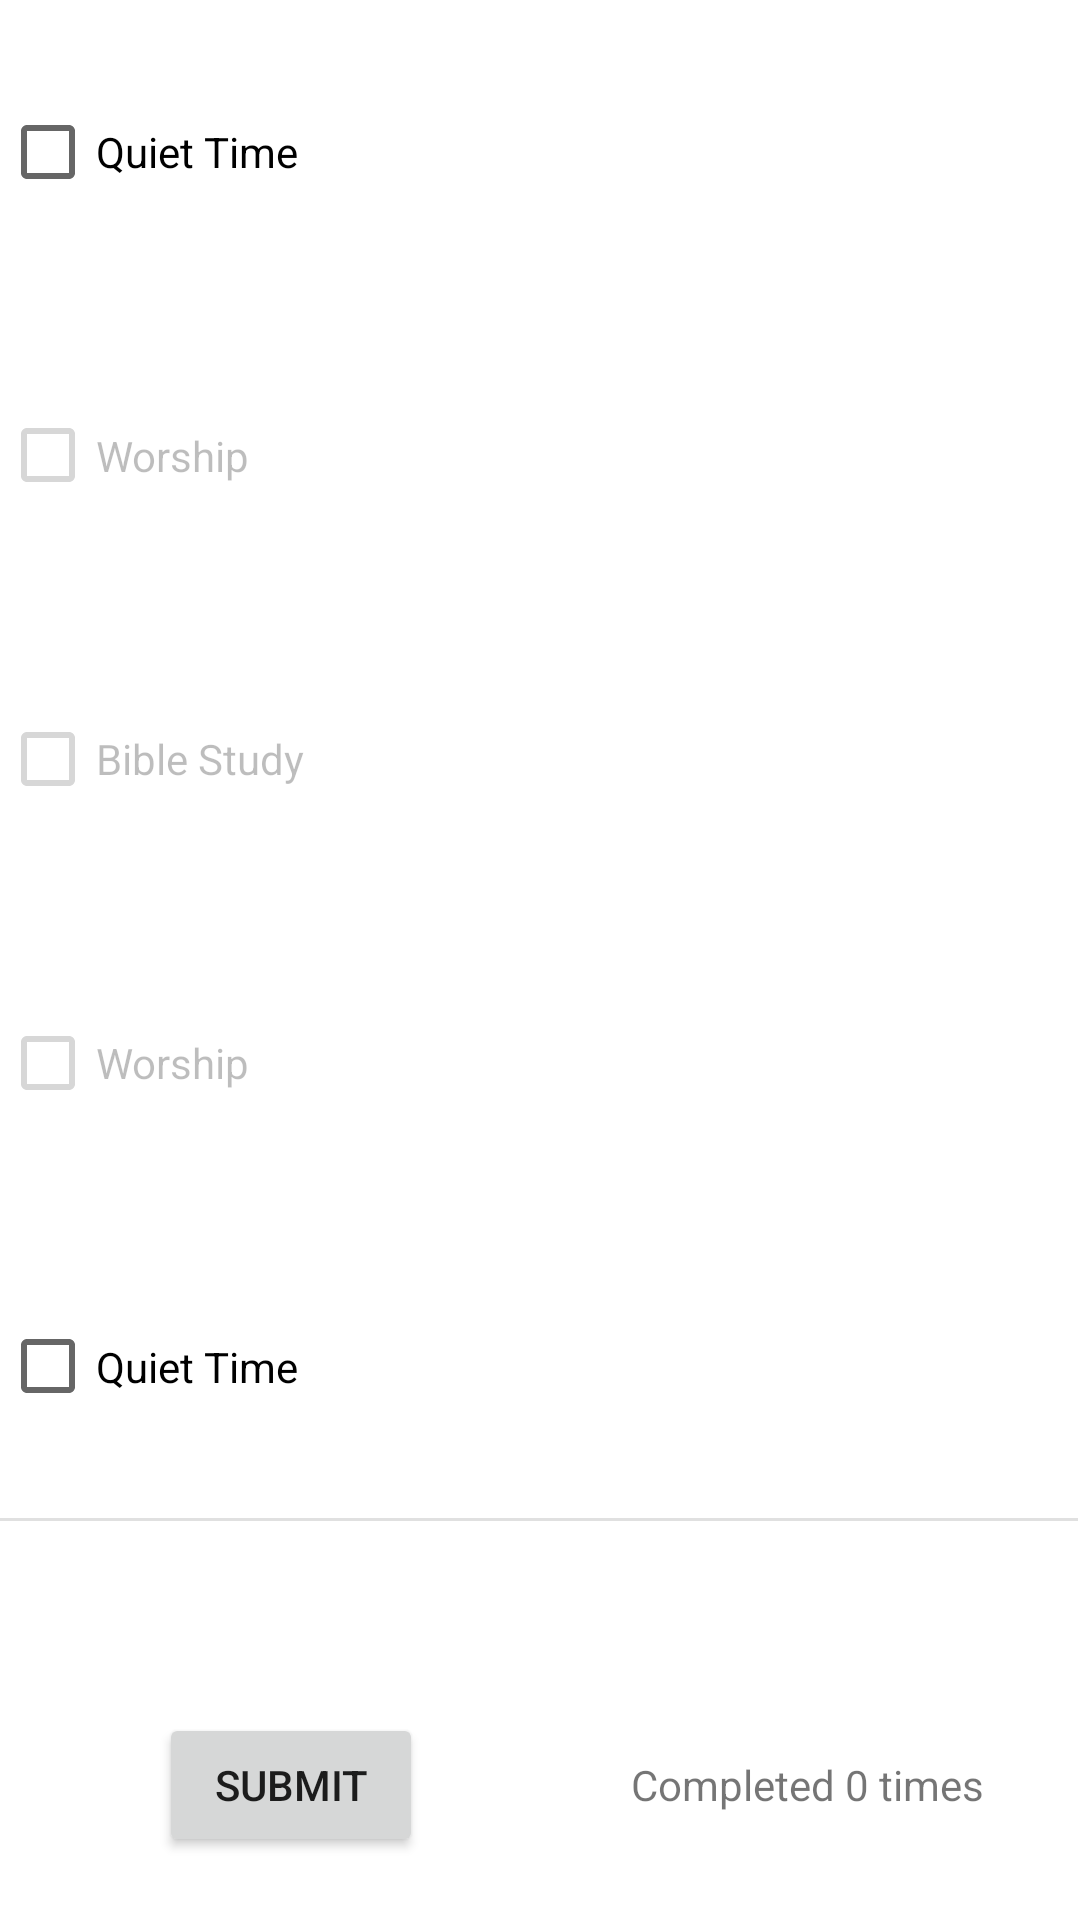

Reconstruct the res/layout file that produces this screen, plus the resources it refers to.
<!-- AndroidManifest.xml: application theme Theme.MaterialComponents.DayNight.NoActionBar -->
<!-- res/layout/fragment_plan.xml -->
<?xml version="1.0" encoding="utf-8"?>
<FrameLayout xmlns:android="http://schemas.android.com/apk/res/android"
    xmlns:app="http://schemas.android.com/apk/res-auto"
    xmlns:tools="http://schemas.android.com/tools"
    android:layout_width="match_parent"
    android:layout_height="match_parent"
    android:background="#FFFFFF"
    android:clickable="true"
    tools:context=".PlanFragment">

    <androidx.constraintlayout.widget.ConstraintLayout
        android:layout_width="match_parent"
        android:layout_height="match_parent">

        <CheckBox
            android:id="@+id/quiettime"
            android:layout_width="0dp"
            android:layout_height="0dp"
            android:text="@string/quiet_time"
            app:layout_constraintBottom_toTopOf="@+id/worship"
            app:layout_constraintEnd_toEndOf="parent"
            app:layout_constraintHorizontal_bias="0.5"
            app:layout_constraintStart_toStartOf="parent"
            app:layout_constraintTop_toTopOf="parent" />

        <CheckBox
            android:id="@+id/worship"
            android:layout_width="0dp"
            android:layout_height="0dp"
            android:enabled="false"
            android:text="@string/worship"
            app:layout_constraintBottom_toTopOf="@+id/biblestudy"
            app:layout_constraintEnd_toEndOf="parent"
            app:layout_constraintHorizontal_bias="0.5"
            app:layout_constraintStart_toStartOf="parent"
            app:layout_constraintTop_toBottomOf="@+id/quiettime" />

        <CheckBox
            android:id="@+id/biblestudy"
            android:layout_width="0dp"
            android:layout_height="0dp"
            android:enabled="false"
            android:text="@string/bible_study"
            app:layout_constraintBottom_toTopOf="@+id/worship2"
            app:layout_constraintEnd_toEndOf="parent"
            app:layout_constraintHorizontal_bias="0.5"
            app:layout_constraintStart_toStartOf="parent"
            app:layout_constraintTop_toBottomOf="@+id/worship" />

        <CheckBox
            android:id="@+id/worship2"
            android:layout_width="0dp"
            android:layout_height="0dp"
            android:enabled="false"
            android:text="@string/worship"
            app:layout_constraintBottom_toTopOf="@+id/quiettime2"
            app:layout_constraintEnd_toEndOf="parent"
            app:layout_constraintHorizontal_bias="0.5"
            app:layout_constraintStart_toStartOf="parent"
            app:layout_constraintTop_toBottomOf="@+id/biblestudy" />

        <CheckBox
            android:id="@+id/quiettime2"
            android:layout_width="0dp"
            android:layout_height="0dp"
            android:text="@string/quiet_time"
            app:layout_constraintBottom_toTopOf="@+id/divider3"
            app:layout_constraintEnd_toEndOf="parent"
            app:layout_constraintHorizontal_bias="0.0"
            app:layout_constraintStart_toStartOf="parent"
            app:layout_constraintTop_toBottomOf="@+id/worship2" />

        <TextView
            android:id="@+id/completeval"
            android:layout_width="wrap_content"
            android:layout_height="wrap_content"
            android:layout_marginTop="64dp"
            android:layout_marginEnd="32dp"
            android:text="@string/completed_0_times"
            app:layout_constraintBaseline_toBaselineOf="@+id/submit"
            app:layout_constraintEnd_toEndOf="parent"
            app:layout_constraintTop_toBottomOf="@+id/divider3" />

        <View
            android:id="@+id/divider3"
            android:layout_width="409dp"
            android:layout_height="1dp"
            android:layout_marginStart="1dp"
            android:layout_marginEnd="1dp"
            android:background="?android:attr/listDivider"
            app:layout_constraintBottom_toBottomOf="parent"
            app:layout_constraintEnd_toEndOf="parent"
            app:layout_constraintHorizontal_bias="1.0"
            app:layout_constraintStart_toStartOf="parent"
            app:layout_constraintTop_toTopOf="parent"
            app:layout_constraintVertical_bias="0.792" />

        <Button
            android:id="@+id/submit"
            android:layout_width="wrap_content"
            android:layout_height="wrap_content"
            android:layout_marginTop="64dp"
            android:layout_marginEnd="64dp"
            android:text="@string/submit"
            app:layout_constraintEnd_toStartOf="@+id/completeval"
            app:layout_constraintHorizontal_bias="0.909"
            app:layout_constraintStart_toStartOf="parent"
            app:layout_constraintTop_toBottomOf="@+id/divider3" />

    </androidx.constraintlayout.widget.ConstraintLayout>
</FrameLayout>
<!-- resources referenced by this layout -->
<resources>
  <string name="bible_study">Bible Study</string>
  <string name="completed_0_times">Completed 0 times</string>
  <string name="quiet_time">Quiet Time</string>
  <string name="submit">Submit</string>
  <string name="worship">Worship</string>
</resources>
